pico-8 play session: no input (idle), after a click and taps of 🅾, ❎, 🅾+❎, 🅾 in the second before t = 0

[t = 1 s] idle ~1s (no d-pad/buttons)
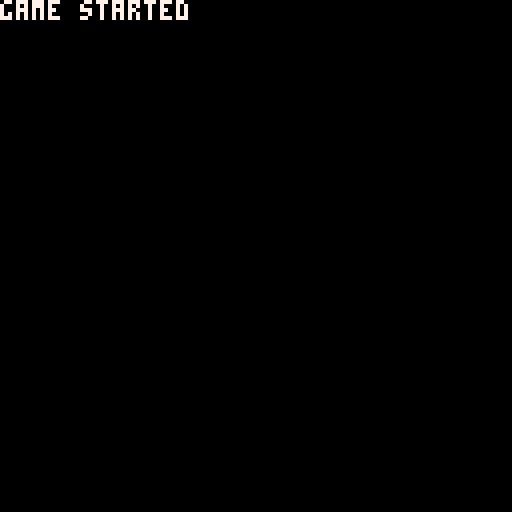

pico-8 cartridge
version 41
__lua__
function _init()
	--layouts
	settings_layout=new_layout(10,30)
	home_layout=new_layout(10,30)

	--buttons
	slomo_btn=new_button("slow motion",false)
	immersive_btn=new_button("immersive",false)
	b3=new_button("immersive",false)
	back_btn=new_button("back",home_layout)
	settings_layout.title="settings"
	settings_layout.list={slomo_btn,immersive_btn,b3,back_btn}

	start_btn=new_button("start game")
	start_btn.click=function(this)
		cls()
		print("game started")
		stop()
	end
	settings_btn=new_button("settings",settings_layout)
	home_layout.list={start_btn,settings_btn}

	--set layout to be shown on screen
	screen_layout=home_layout
end

function _draw()
	cls()
	print("slowmo="..tostr(slomo_btn.var),0,0,1)
	print("immersive="..tostr(immersive_btn.var),0,8,1)
	draw_menu()
end

function _update()
	update_menu()
end
-->8
--draw
function draw_menu()
	--settings_layout:draw()	
	screen_layout:draw()
end
-->8
--update
function update_menu()
	--settings_layout:update()
	screen_layout:update()
end
-->8
--objects
--list of buttons, selected n
function new_layout(x,y)
	o={}
	o.from=nil
	o.title=""
	o.list=list
	o.seln=1
	o.x=x
	o.y=y
	
	o.draw=function(this)
		local ofs=0
		if this.title!="" then
			print(this.title,this.x+4,this.y,6)
			ofs=8
		end
		
		for i=1,#this.list do
			local b=this.list[i]
			local x=this.x+4
			local y=this.y+i*8-8+ofs
			if i==this.seln then
				local w=#b.text
				line(x,y+5,x+w*4,y+5,6)
			end
			b:draw(x,y)
		end
	end
	
	o.update=function(this)
		if btnp(⬆️) then
			this.seln=(this.seln-2+#this.list)%#this.list+1
		elseif btnp(⬇️) then
			this.seln=(this.seln%#this.list)+1
		elseif btnp(❎) then
			this.list[this.seln]:click()
		end
	end
	
	return o
end

function new_button(text,var)
	o={}
	o.text=text
	o.var=var--variable to modify
	o.c=7
	
	o.click=function(this)
		if type(this.var)=="boolean" then
			this.var=not this.var	
		elseif type(this.var)=="table" then
			screen_layout=var
		end
	end
	
	o.draw=function(this,x,y)
		print(this.text,x,y,this.c)
		if type(this.var)=="boolean" then
			draw_toggle(x+60,y,40,5,this.var)
		elseif type(this.var)=="table" then
		
		end
	end
	
	return o
end

function draw_toggle(x,y,w,h,var)
	rect(x,y+1,x+w,y+h-1,1)
	local xmid=x+w/2
	if var then
		rectfill(xmid,y,x+w,y+5,3)
	else
		rectfill(x,y,xmid,y+5,8)
	end
end
__gfx__
00000000000000000000000000000000000000000000000000000000000000000000000000000000000000000000000000000000000000000000000000000000
00000000000000000000000000000000000000000000000000000000000000000000000000000000000000000000000000000000000000000000000000000000
00700700000000000000000000000000000000000000000000000000000000000000000000000000000000000000000000000000000000000000000000000000
00077000000000000000000000000000000000000000000000000000000000000000000000000000000000000000000000000000000000000000000000000000
00077000000000000000000000000000000000000000000000000000000000000000000000000000000000000000000000000000000000000000000000000000
00700700000000000000000000000000000000000000000000000000000000000000000000000000000000000000000000000000000000000000000000000000
